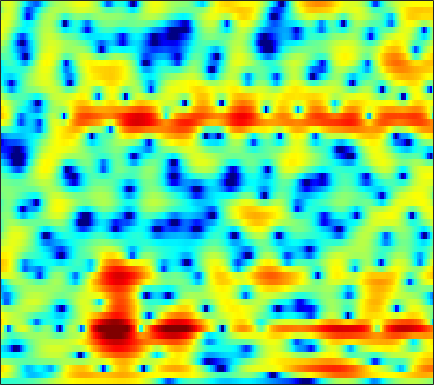

The table this chart was drawn from, first rows:
-2.9455, -2.9296, -2.9086, -2.886, -2.8636, -2.8345, -2.7847, -2.735, -2.6612, -2.5738, -2.4565, -2.3518, -2.1797, -1.9748, -1.8047, -1.5526, -1.2404, -0.97195, -0.59093, -0.18823, 0.2404, 0.5704, 1.0134, 1.4534
4.181, 3.837, 3.301, 2.675, 2.142, 1.336, 0.4207, -0.3456, -1.474, -2.705, -3.986, -4.928, -6.012, -6.743, -6.994, -6.975, -6.694, -6.416, -6.027, -5.619, -5.132, -4.668, -3.873, -2.832
5.615, 5.235, 4.639, 3.93, 3.311, 2.358, 1.237, 0.2695, -1.206, -2.878, -4.652, -5.892, -6.993, -7.085, -6.621, -5.773, -5.056, -4.727, -4.641, -4.982, -5.77, -6.614, -7.766, -7.997
0.958, 0.7941, 0.545, 0.2735, 0.0578, -0.236, -0.5193, -0.7229, -0.968, -1.161, -1.29, -1.34, -1.335, -1.24, -1.121, -0.9297, -0.721, -0.5697, -0.3873, -0.2329, -0.1086, -0.0277, 0.08038, 0.2175
-4.661, -4.516, -4.516, -4.677, -4.833, -5.032, -5.079, -4.978, -4.625, -4.057, -3.346, -2.776, -2.015, -1.274, -0.747, -0.09752, 0.473, 0.855, 1.302, 1.685, 2.006, 2.197, 2.391, 2.52
-5.62, -5.899, -6.729, -8.202, -9.868, -13.36, -20.35, -32.99, -17.19, -11.33, -7.858, -5.948, -3.979, -2.439, -1.481, -0.4161, 0.4426, 0.9739, 1.561, 2.033, 2.407, 2.633, 2.867, 3.038
-1.31, -1.963, -2.893, -3.86, -4.572, -5.379, -5.844, -5.893, -5.53, -4.805, -3.898, -3.15, -2.169, -1.265, -0.6764, 0.006432, 0.5787, 0.9303, 1.315, 1.606, 1.804, 1.903, 1.979, 2.031
2.058, 0.8209, -0.6932, -1.826, -2.285, -2.371, -2.04, -1.675, -1.164, -0.6618, -0.1878, 0.1158, 0.4208, 0.647, 0.7586, 0.8285, 0.9084, 0.9699, 1.038, 1.081, 1.026, 0.9055, 0.6276, 0.2121
5.111, 2.365, -2.856, -11.26, -9.491, -3.208, 0.04613, 1.496, 2.683, 3.285, 3.409, 3.208, 2.533, 1.45, 0.4287, -1.002, -1.974, -2.06, -1.403, -0.489, 0.1902, 0.4143, 0.1556, -0.8394
5.928, 4.937, 3.772, 2.922, 2.535, 2.29, 2.215, 2.191, 2.114, 1.847, 1.261, 0.5595, -0.7908, -2.639, -4.442, -7.51, -10.27, -10.01, -7.522, -5.405, -4.113, -3.544, -3.261, -3.404
4.633, 4.088, 3.449, 2.929, 2.62, 2.304, 2.068, 1.916, 1.726, 1.447, 1.044, 0.7006, 0.1724, -0.4549, -0.9506, -1.594, -2.107, -2.374, -2.62, -2.773, -2.984, -3.237, -3.73, -4.357
1.94, 1.302, 0.6688, 0.3495, 0.3272, 0.5416, 0.9183, 1.223, 1.575, 1.856, 2.067, 2.166, 2.189, 2.076, 1.95, 1.742, 1.476, 1.204, 0.7579, 0.2268, -0.4331, -1.059, -2.111, -3.491
-4.847, -7.353, -10.64, -10.43, -8.117, -5.097, -2.779, -1.434, -0.03536, 1.037, 1.848, 2.278, 2.674, 2.924, 3.022, 3.038, 2.931, 2.785, 2.492, 2.069, 1.54, 1.063, 0.3056, -0.6242
-7.039, -8.471, -9.773, -9.465, -8.145, -5.934, -3.932, -2.652, -1.243, -0.128, 0.7031, 1.164, 1.633, 1.976, 2.135, 2.227, 2.216, 2.174, 2.071, 1.888, 1.637, 1.419, 1.093, 0.7374
-7.908, -7.146, -5.997, -4.797, -3.906, -2.795, -1.782, -1.118, -0.3359, 0.2649, 0.6738, 0.9009, 1.106, 1.19, 1.19, 1.161, 1.116, 1.072, 1.031, 1.036, 1.051, 1.06, 1.065, 1.059
-7.004, -4.742, -2.542, -1.03, -0.2152, 0.5327, 1.012, 1.244, 1.372, 1.32, 1.158, 0.9754, 0.6221, 0.1376, -0.2545, -0.7719, -1.224, -1.46, -1.538, -1.263, -0.7245, -0.2432, 0.3667, 0.8535
3.228, 3.227, 3.316, 3.339, 3.246, 2.973, 2.493, 1.986, 1.131, 0.1761, -0.7606, -1.48, -2.417, -3.382, -4.277, -6.034, -8.62, -11.15, -13.07, -9.969, -6.296, -4.201, -2.158, -0.7935
6.43, 6.122, 5.623, 4.953, 4.298, 3.191, 1.679, 0.2193, -2.228, -5.404, -8.989, -10.73, -10.16, -8.633, -8.089, -8.231, -8.974, -9.631, -10.02, -8.665, -6.583, -5.176, -3.666, -2.608
6.587, 6.38, 5.932, 5.269, 4.605, 3.427, 1.877, 0.4387, -1.957, -4.931, -7.876, -9.203, -8.536, -7.067, -6.228, -5.398, -5.008, -4.853, -4.608, -4.419, -4.226, -4.106, -4.11, -4.264
4.957, 5.049, 4.986, 4.73, 4.396, 3.761, 2.959, 2.252, 1.221, 0.1993, -0.7488, -1.337, -1.843, -2.223, -2.429, -2.625, -2.881, -3.126, -3.45, -3.885, -4.429, -4.92, -5.74, -6.893
3.067, 3.443, 3.774, 3.905, 3.893, 3.745, 3.444, 3.131, 2.637, 2.067, 1.446, 0.9806, 0.2908, -0.3929, -0.9102, -1.685, -2.475, -3.087, -3.988, -4.86, -5.713, -6.35, -7.173, -8.062
1.683, 2.247, 2.869, 3.308, 3.527, 3.687, 3.673, 3.573, 3.31, 2.914, 2.418, 1.959, 1.216, 0.3624, -0.3935, -1.582, -2.93, -4.091, -5.822, -7.556, -9.025, -9.673, -9.793, -9.32
0.04902, 0.9599, 1.96, 2.74, 3.167, 3.533, 3.713, 3.736, 3.61, 3.337, 2.908, 2.486, 1.82, 0.9366, 0.1341, -1.147, -2.845, -4.408, -7.165, -11.38, -19.34, -34.93, -16.07, -10.88
-1.852, -0.4731, 0.8875, 1.841, 2.337, 2.747, 2.935, 2.939, 2.83, 2.6, 2.263, 1.967, 1.491, 0.9244, 0.4386, -0.3453, -1.293, -2.115, -3.322, -4.527, -5.432, -5.683, -5.33, -4.458
-1.302, -0.4484, 0.4332, 0.9831, 1.188, 1.238, 1.028, 0.7484, 0.3012, -0.1539, -0.4757, -0.634, -0.7618, -0.7546, -0.7498, -0.7599, -0.7389, -0.7771, -0.7817, -0.7298, -0.6052, -0.4446, -0.1479, 0.2014
-0.537, -0.1232, 0.241, 0.2928, 0.08325, -0.5687, -1.697, -2.828, -4.744, -6.622, -7.493, -7.195, -6.077, -4.88, -4.161, -3.323, -2.539, -1.939, -1.094, -0.2339, 0.6141, 1.216, 1.923, 2.495
-1.567, -0.8287, -0.281, -0.2217, -0.5141, -1.45, -3.056, -4.876, -8.44, -14.13, -17.96, -14.56, -10.82, -9.197, -8.756, -8.547, -8.164, -7.05, -4.836, -2.534, -0.495, 0.7656, 2.116, 3.124
-1.958, -1.027, -0.294, -0.04038, -0.1351, -0.5896, -1.424, -2.244, -3.489, -4.735, -5.737, -6.297, -7.033, -8.243, -9.739, -13.47, -19.52, -15.46, -8.634, -4.381, -1.515, 0.08793, 1.688, 2.817
-0.5621, -0.2048, 0.1328, 0.2778, 0.2522, 0.07728, -0.2643, -0.5871, -1.082, -1.607, -2.188, -2.565, -3.141, -3.67, -4.087, -4.418, -4.344, -3.867, -2.788, -1.474, -0.2024, 0.6255, 1.516, 2.149
0.02906, 0.0877, 0.1329, 0.1195, 0.07234, -0.05459, -0.2006, -0.331, -0.5083, -0.6717, -0.8007, -0.8818, -0.9463, -0.9335, -0.8887, -0.7329, -0.4693, -0.2041, 0.2156, 0.6723, 1.08, 1.316, 1.508, 1.521
-0.2453, -0.306, -0.4373, -0.6048, -0.738, -0.9127, -1.051, -1.116, -1.128, -1.042, -0.8215, -0.6311, -0.2701, 0.1043, 0.4363, 0.859, 1.278, 1.562, 1.875, 2.091, 2.174, 2.135, 1.905, 1.445
-1.121, -1.325, -1.708, -2.19, -2.594, -3.097, -3.533, -3.714, -3.694, -3.332, -2.694, -2.035, -1.076, -0.08947, 0.6288, 1.504, 2.256, 2.721, 3.196, 3.465, 3.517, 3.393, 2.981, 2.26
-2.923, -3.375, -4.214, -5.345, -6.366, -7.969, -9.706, -10.85, -11.5, -10.44, -8.29, -6.395, -4.029, -1.897, -0.5244, 1.042, 2.335, 3.108, 3.911, 4.427, 4.662, 4.633, 4.314, 3.65
-6.119, -6.799, -8.095, -9.881, -11.6, -14.54, -18.32, -22.45, -29.7, -23.11, -16.06, -12.12, -8.158, -4.937, -2.982, -0.77, 0.9792, 2.055, 3.174, 3.991, 4.493, 4.682, 4.679, 4.377
-9.665, -10.31, -11.58, -13.28, -15.13, -18.36, -22.98, -27.68, -29.47, -22.57, -17.23, -13.78, -10.06, -6.863, -4.929, -2.649, -0.8306, 0.3496, 1.614, 2.612, 3.347, 3.75, 4.086, 4.202
-12.9, -12.89, -13.11, -13.81, -14.54, -16.01, -17.58, -18.62, -18.35, -16.31, -13.65, -11.56, -9.084, -6.873, -5.345, -3.588, -2.013, -1.006, 0.217, 1.237, 2.115, 2.657, 3.247, 3.696
-15.58, -13.84, -12.39, -11.7, -11.42, -11.25, -11.23, -11.09, -10.79, -10.07, -9.111, -8.286, -7.098, -5.965, -5.072, -3.983, -2.901, -2.144, -1.12, -0.1295, 0.8347, 1.51, 2.34, 3.064
-10.44, -9.285, -8.217, -7.512, -7.29, -7.138, -7.131, -7.099, -7.055, -6.94, -6.626, -6.445, -6.017, -5.617, -5.353, -4.989, -4.604, -4.141, -3.376, -2.267, -1.018, -0.01345, 1.253, 2.364
-2.165, -2.097, -2.135, -2.381, -2.724, -3.415, -4.194, -4.878, -5.583, -6.093, -6.296, -6.202, -6.153, -6.186, -6.529, -7.34, -8.728, -9.797, -9.836, -7.3, -4.157, -2.084, 0.1598, 1.869
4.311, 3.918, 3.202, 2.145, 1.165, -0.5966, -2.945, -5.344, -9.115, -11.91, -10.62, -8.616, -7.048, -6.304, -6.387, -7.352, -9.256, -11.63, -12.68, -8.485, -4.313, -1.898, 0.5114, 2.137
6.663, 6.102, 5.136, 3.874, 2.702, 0.7752, -1.746, -4.101, -7.571, -10.18, -9.44, -7.971, -6.614, -5.952, -5.736, -5.877, -5.892, -5.779, -5.123, -3.823, -2.235, -0.9977, 0.4374, 1.445
5.829, 5.245, 4.317, 3.268, 2.36, 1.057, -0.3111, -1.382, -2.699, -3.729, -4.495, -4.991, -5.624, -6.506, -7.364, -8.594, -9.851, -9.871, -8.653, -6.532, -4.228, -2.757, -1.145, 0.04189
4.381, 3.794, 2.966, 2.098, 1.456, 0.6069, -0.1918, -0.7067, -1.44, -2.107, -2.833, -3.484, -4.548, -5.995, -7.593, -10.7, -16.28, -21.52, -14.02, -8.419, -4.885, -3.008, -1.159, 0.1627
2.15, 1.45, 0.4807, -0.4727, -1.077, -1.638, -1.903, -1.922, -1.835, -1.792, -1.835, -1.922, -2.253, -2.794, -3.219, -3.956, -4.45, -4.359, -3.679, -2.498, -1.17, -0.2422, 0.8012, 1.584
-1.045, -2.149, -4.068, -6.393, -8.06, -8.848, -7.441, -5.969, -4.083, -2.657, -1.607, -1.029, -0.4698, -0.1056, 0.08973, 0.3276, 0.578, 0.799, 1.196, 1.649, 2.087, 2.376, 2.665, 2.791
-3.754, -4.845, -7, -10.32, -13.71, -15.91, -11.39, -8.309, -5.41, -3.324, -1.811, -0.9397, 0.0209, 0.8026, 1.262, 1.846, 2.341, 2.637, 2.985, 3.25, 3.39, 3.4, 3.253, 2.899
-4.879, -5.064, -5.477, -5.938, -6.215, -6.157, -5.575, -4.948, -3.919, -2.891, -1.928, -1.251, -0.377, 0.4587, 1.062, 1.782, 2.427, 2.854, 3.276, 3.535, 3.613, 3.526, 3.192, 2.587
-5.452, -4.75, -4.121, -3.762, -3.614, -3.507, -3.447, -3.396, -3.336, -3.223, -2.943, -2.576, -1.873, -0.9325, -0.1111, 0.9625, 1.968, 2.637, 3.345, 3.806, 4.003, 3.96, 3.635, 2.965
-4.855, -3.66, -2.718, -2.305, -2.241, -2.528, -3.12, -3.716, -4.837, -6.238, -7.603, -8.094, -7.364, -5.19, -3.305, -1.048, 0.8395, 1.991, 3.194, 4.024, 4.503, 4.63, 4.485, 3.974
-2.035, -1.724, -1.582, -1.803, -2.188, -3.037, -4.264, -5.444, -7.515, -10.32, -14.74, -20.12, -17.44, -10.54, -6.988, -3.597, -1.082, 0.4065, 1.958, 3.082, 3.819, 4.142, 4.271, 4.085
0.2904, -0.08401, -0.741, -1.642, -2.526, -3.913, -5.614, -7.037, -8.985, -10.64, -11.53, -11.39, -10.28, -8.253, -6.474, -4.138, -2.068, -0.7341, 0.7539, 1.897, 2.725, 3.148, 3.474, 3.54
2.167, 1.524, 0.4821, -0.8134, -1.994, -3.933, -6.401, -8.739, -12.73, -17.91, -18.82, -15.07, -10.99, -7.917, -6.033, -3.821, -1.972, -0.8092, 0.5053, 1.543, 2.313, 2.716, 3.051, 3.166
3.599, 2.95, 1.925, 0.6729, -0.4425, -2.215, -4.322, -6.215, -8.954, -11.39, -11.81, -10.5, -8.202, -5.99, -4.55, -2.844, -1.371, -0.3967, 0.6819, 1.544, 2.16, 2.467, 2.656, 2.62
4.216, 3.752, 3.01, 2.107, 1.313, 0.1189, -1.2, -2.199, -3.446, -4.423, -4.965, -5.021, -4.644, -3.906, -3.223, -2.189, -1.116, -0.3415, 0.5681, 1.288, 1.789, 2.007, 2.042, 1.766
3.949, 3.841, 3.56, 3.09, 2.611, 1.77, 0.7252, -0.1456, -1.427, -2.732, -3.91, -4.649, -5.147, -4.973, -4.364, -3.251, -1.992, -1.099, -0.01382, 0.8458, 1.463, 1.726, 1.809, 1.505
2.239, 2.846, 3.321, 3.39, 3.179, 2.575, 1.588, 0.5762, -1.18, -3.49, -6.536, -9.49, -14.06, -13.55, -10.29, -6.817, -4.33, -2.868, -1.3, -0.05078, 0.8835, 1.382, 1.781, 1.86
0.04994, 1.473, 2.611, 3.087, 3.073, 2.654, 1.776, 0.8161, -0.8728, -3.073, -5.868, -8.322, -11.13, -11.55, -10.33, -8.307, -6.511, -5.291, -3.745, -2.303, -1.031, -0.1948, 0.6706, 1.286
1.692, 2.451, 3.131, 3.411, 3.37, 2.961, 2.198, 1.396, 0.08267, -1.496, -3.254, -4.583, -6.327, -7.85, -8.904, -10.05, -10.56, -10.13, -8.43, -6.202, -4.082, -2.732, -1.265, -0.1824
